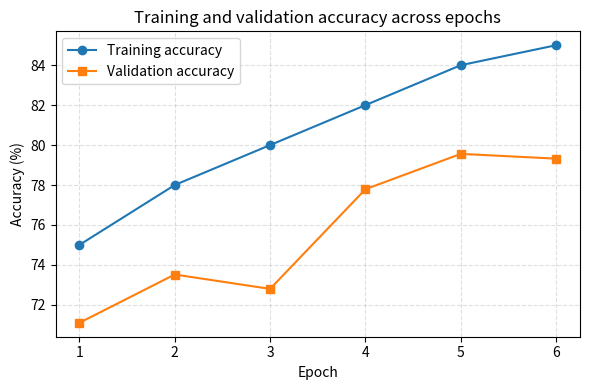

This chart was generated by the following Python code:
import matplotlib.pyplot as plt

epochs = [1, 2, 3, 4, 5, 6]

# Fill these with your actual values from the console:
val_acc = [71.10, 73.52, 72.80, 77.79, 79.56, 79.32]

# Optional: approximate training accuracy
train_acc = [75.0, 78.0, 80.0, 82.0, 84.0, 85.0]

plt.figure(figsize=(6, 4))
plt.plot(epochs, train_acc, marker="o", label="Training accuracy")
plt.plot(epochs, val_acc, marker="s", label="Validation accuracy")

plt.xlabel("Epoch")
plt.ylabel("Accuracy (%)")
plt.title("Training and validation accuracy across epochs")
plt.grid(True, linestyle="--", alpha=0.4)
plt.legend()
plt.tight_layout()
plt.savefig("fig_accuracy_curve.png", dpi=300)
plt.close()
